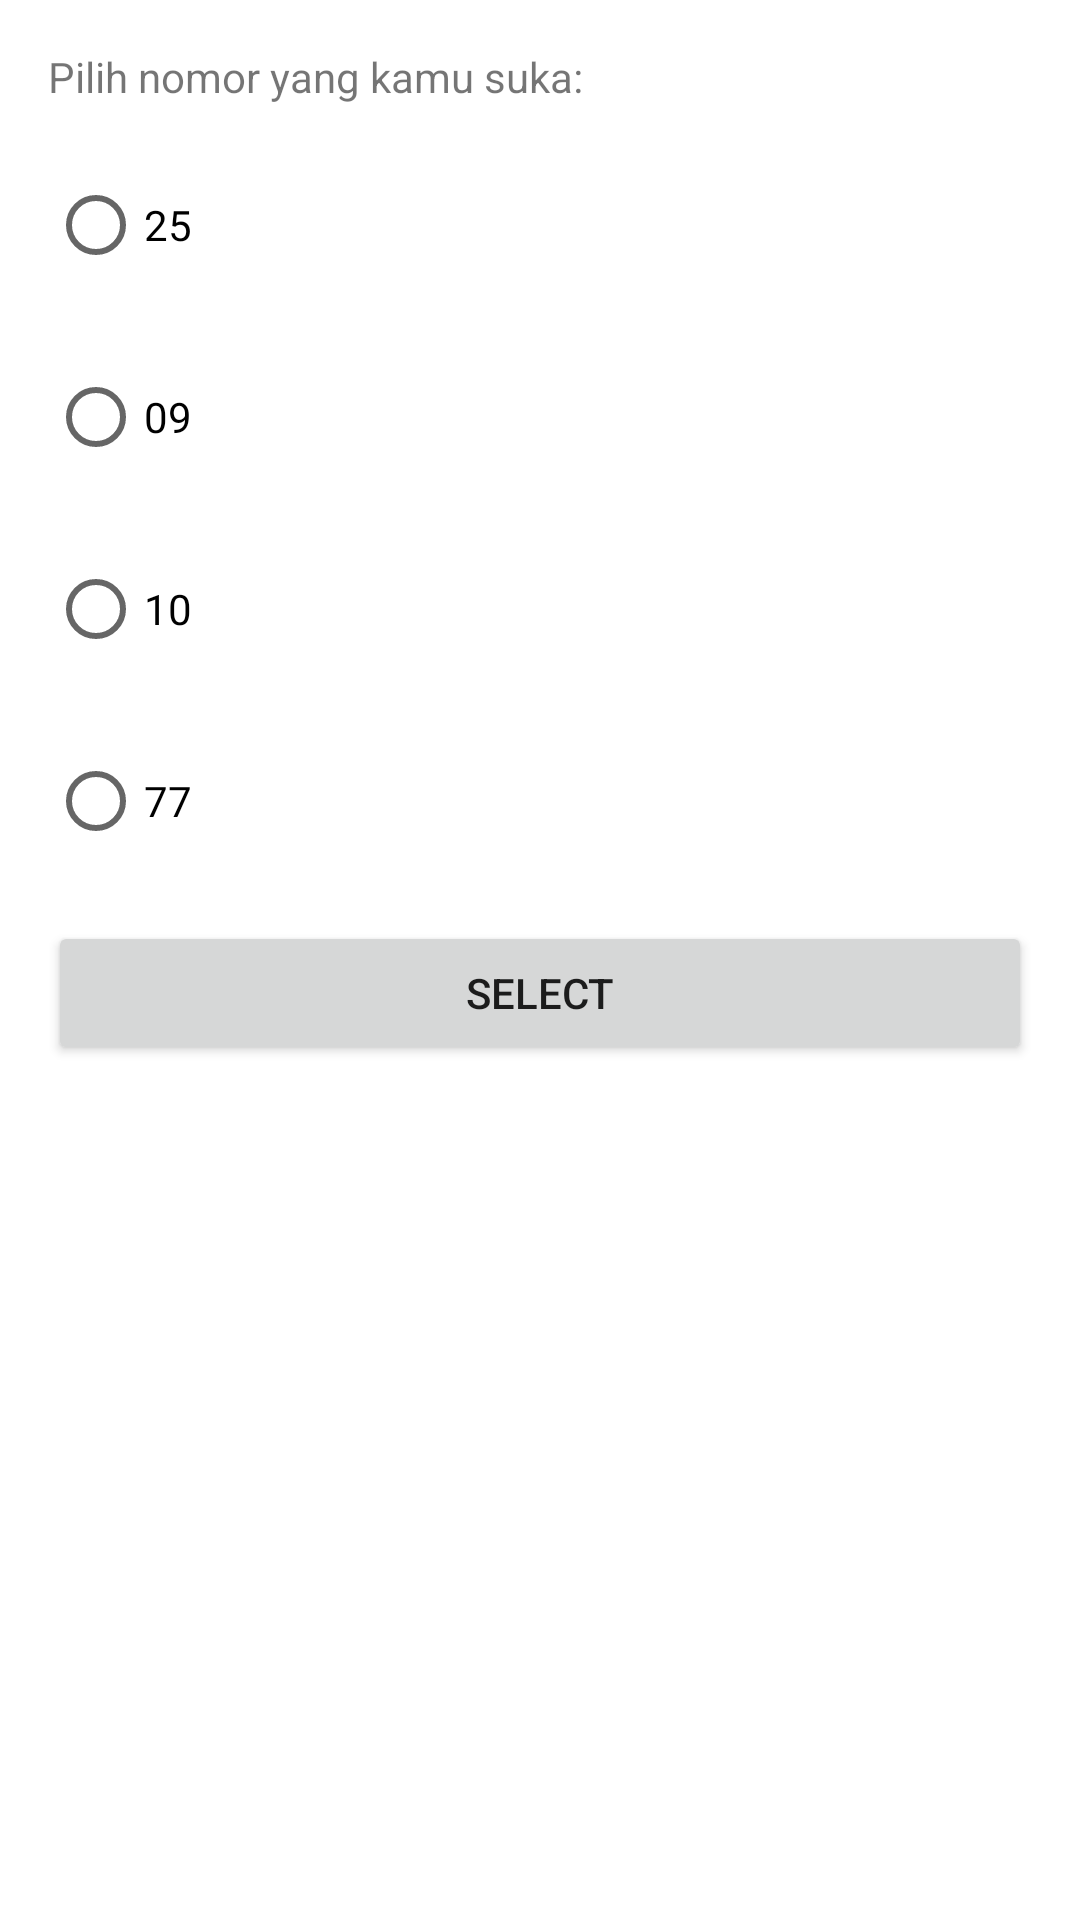

Android layout source for this screen:
<!-- AndroidManifest.xml: application theme Theme.BSIPracticeIntent -->
<!-- res/layout/activity_move_for_result.xml -->
<?xml version="1.0" encoding="utf-8"?>
<LinearLayout
    xmlns:android="http://schemas.android.com/apk/res/android"
    xmlns:tools="http://schemas.android.com/tools"
    android:layout_width="match_parent"
    android:layout_height="match_parent"
    android:paddingTop="@dimen/activity_vertical_margin"
    android:paddingRight="@dimen/activity_horizontal_margin"
    android:paddingBottom="@dimen/activity_vertical_margin"
    android:paddingLeft="@dimen/activity_horizontal_margin"
    android:orientation="vertical"
    tools:context=".MoveActivityForResult">

    <TextView
        android:layout_width="match_parent"
        android:layout_height="wrap_content"
        android:text="Pilih nomor yang kamu suka:"
        android:layout_marginBottom="@dimen/activity_vertical_margin"/>

    <RadioGroup
        android:layout_width="match_parent"
        android:layout_height="wrap_content"
        android:id="@+id/rg_number"
        android:orientation="vertical">

        <RadioButton
            android:layout_width="match_parent"
            android:layout_height="wrap_content"
            android:id="@+id/rb_25"
            android:text="25"
            android:layout_marginBottom="@dimen/activity_vertical_margin"/>

        <RadioButton
            android:layout_width="match_parent"
            android:layout_height="wrap_content"
            android:id="@+id/rb_09"
            android:text="09"
            android:layout_marginBottom="@dimen/activity_vertical_margin"/>

        <RadioButton
            android:layout_width="match_parent"
            android:layout_height="wrap_content"
            android:id="@+id/rb_10"
            android:text="10"
            android:layout_marginBottom="@dimen/activity_vertical_margin"/>

        <RadioButton
            android:layout_width="match_parent"
            android:layout_height="wrap_content"
            android:id="@+id/rb_77"
            android:text="77"
            android:layout_marginBottom="@dimen/activity_vertical_margin"/>

    </RadioGroup>





































    <Button
        android:layout_width="match_parent"
        android:layout_height="wrap_content"
        android:id="@+id/btn_choose"
        android:text="@string/select"/>

</LinearLayout>
<!-- resources referenced by this layout -->
<resources>
  <dimen name="activity_horizontal_margin">16dp</dimen>
  <dimen name="activity_vertical_margin">16dp</dimen>
  <string name="select">Select</string>
  <style name="Theme.BSIPracticeIntent" parent="Theme.MaterialComponents.DayNight.DarkActionBar">
          
          <item name="colorPrimary">@color/purple_500</item>
          <item name="colorPrimaryVariant">@color/purple_700</item>
          <item name="colorOnPrimary">@color/white</item>
          
          <item name="colorSecondary">@color/teal_200</item>
          <item name="colorSecondaryVariant">@color/teal_700</item>
          <item name="colorOnSecondary">@color/black</item>
          
          <item name="android:statusBarColor" tools:targetApi="l">?attr/colorPrimaryVariant</item>
          
      </style>
  <!-- not gathered from this repository: default colours our renderer supplied (Android Studio template values) -->
  <color name="purple_500">#FF6200EE</color>
  <color name="purple_700">#FF3700B3</color>
  <color name="teal_200">#FF03DAC5</color>
  <color name="teal_700">#FF018786</color>
  <color name="black">#FF000000</color>
  <color name="white">#FFFFFFFF</color>
</resources>
